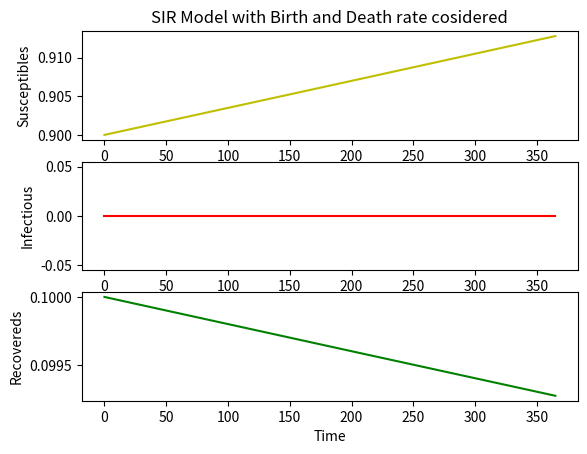

Write the Python code that produced this figure. (Note: this script raises an exception after producing the figure.)
#!/usr/bin/env python3
# -*- coding: utf-8 -*-
"""
Created on Mon Apr 16 19:16:15 2018

@author: inderjeetsingh
"""

import scipy.integrate as spi
import numpy as np
import pylab as pl
import matplotlib.pyplot as plt
import pandas as pd
death=7.3/(1000*365.0)
birth=19.3/(1000*365.0)
beta=1/100
gamma=1/1000
S0=0.9
I0=0.00
R0=1-S0-I0
INPUT = (S0, I0, R0)

def diff_eqs(INPUT,t):  
	'''The main set of equations'''
	Y=np.zeros((3))
	V = INPUT    
	Y[0] = birth*(V[0]+V[1]+V[2]) - beta * V[0] * V[1] - death * V[0]
	Y[1] = beta * V[0] * V[1] - gamma * V[1] - 2*death * V[1]
	Y[2] = gamma * V[1] - death * V[2]
	return Y   # For odeint



time= np.arange(0,366,1)
RES = spi.odeint(diff_eqs,INPUT,time)

#print (RES)
#Ploting
pl.subplot(311)
pl.plot(RES[:,0], '-y', label='Susceptibles')
pl.title('SIR Model with Birth and Death rate cosidered')
pl.xlabel('Time')
pl.ylabel('Susceptibles')
pl.subplot(312)
pl.plot(RES[:,1], '-r', label='Infectious')
pl.xlabel('Time')
pl.ylabel('Infectious')
pl.subplot(313)
pl.plot(RES[:,2], '-g', label='Recovered')
pl.xlabel('Time')
pl.ylabel('Recovereds')
pl.savefig('bd11.png', dpi=900)
pl.show()



fig = plt.figure(facecolor='w')
ax = fig.add_subplot(111, axis_bgcolor='#dddddddd', axisbelow=True)
ax.plot(time,RES[:,0], 'y', alpha=1, lw=2, label='Susceptible')
ax.plot(time,RES[:,1], 'r', alpha=1, lw=2, label='Infected')
ax.plot(time,RES[:,2], 'g', alpha=1, lw=2, label='Recovered with immunity')
ax.set_xlabel('Time ')
ax.set_ylabel('Fraction of population w.r.t initial population')
#ax.set_ylim(0,.2)
#ax.set_xlim(0,.2)
ax.yaxis.set_tick_params(length=0)
ax.xaxis.set_tick_params(length=0)
ax.grid(b=True, which='major', c='w', lw=2, ls='-')
legend = ax.legend()
legend.get_frame().set_alpha(0.2)
for spine in ('top', 'right', 'bottom', 'left'):
    ax.spines[spine].set_visible(False)
plt.savefig('bg12.png', dpi=900)
plt.show()
pd.DataFrame({'Days': time, 'Susceptible': RES[:,0], 'Infected': RES[:,1], 'Recovered': RES[:,2]}).to_csv("birth_death1.csv", index=False)
